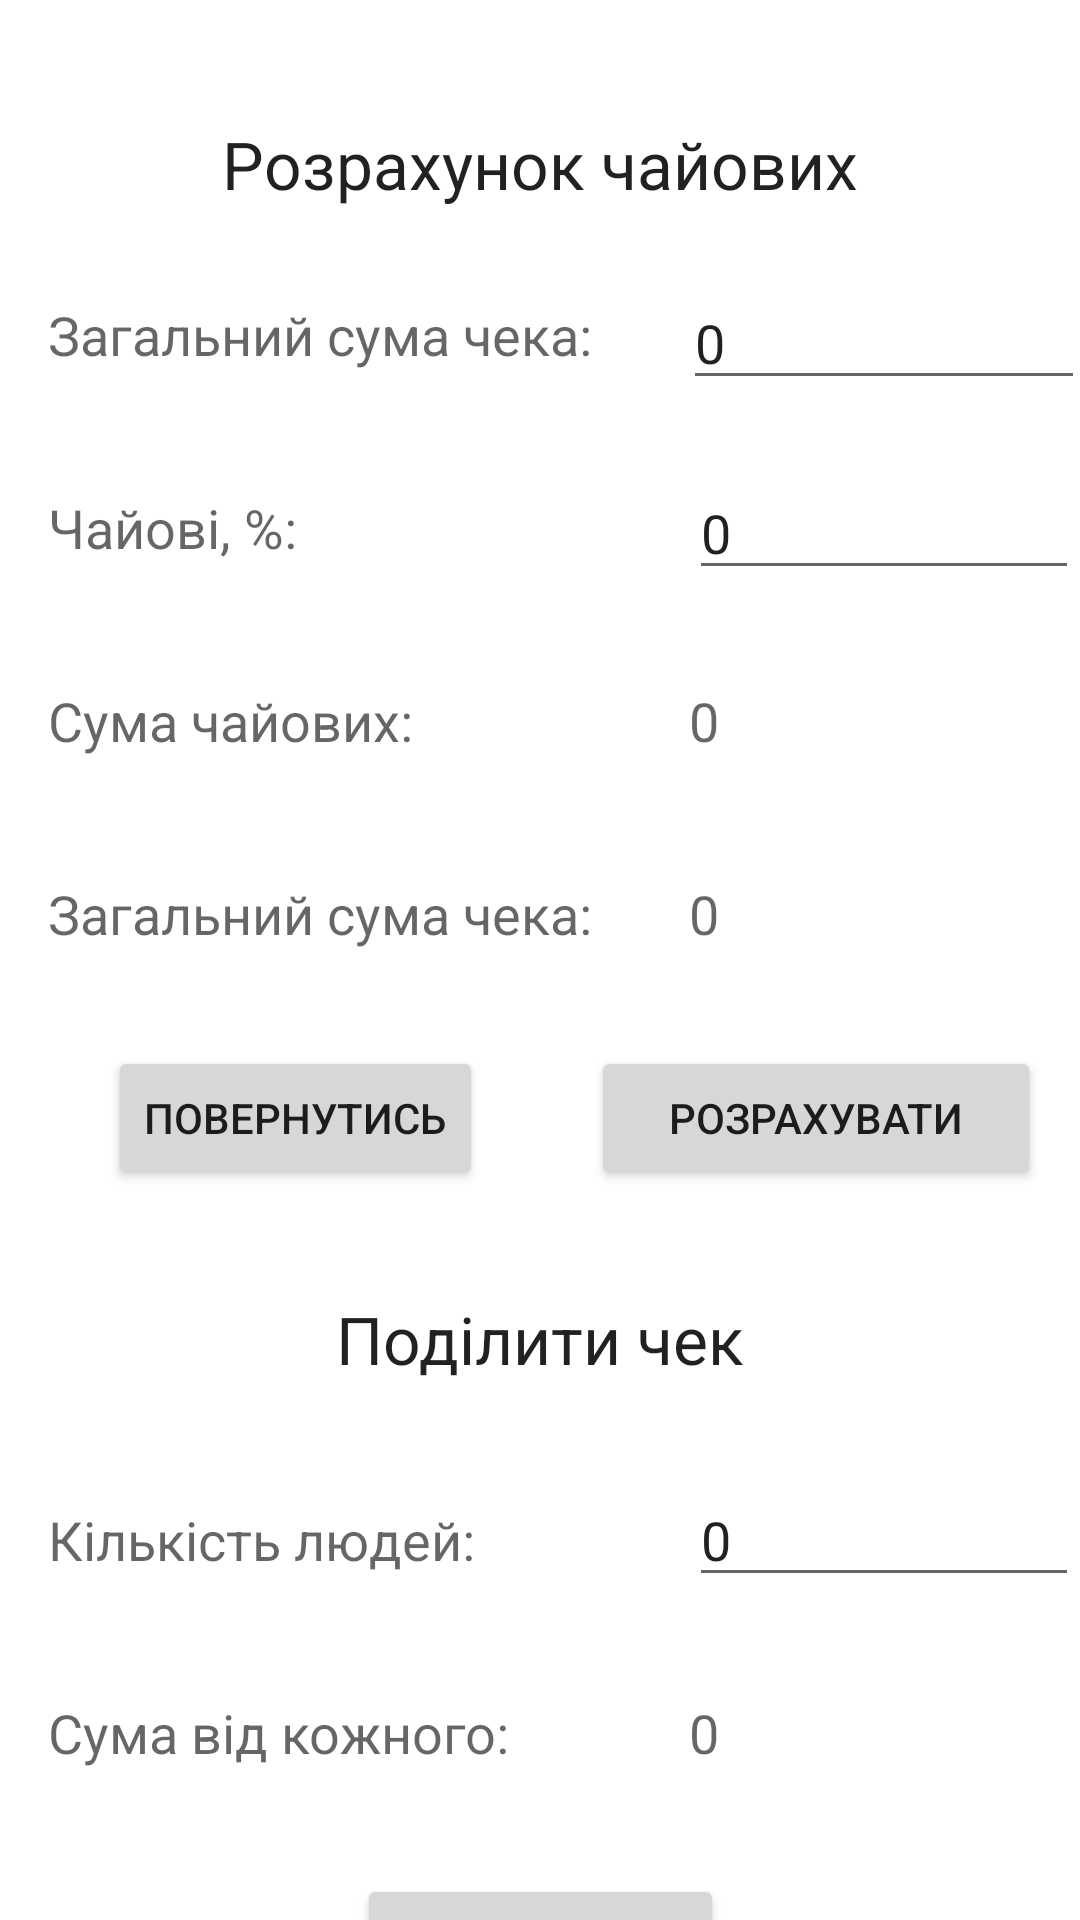

Here is an Android app screen rendered from its layout file. Give the layout XML and the strings, colors and styles it references.
<!-- AndroidManifest.xml: application theme Theme.MyApplication -->
<!-- res/layout/tip_calculator_layout.xml -->
<?xml version="1.0" encoding="utf-8"?>
<androidx.constraintlayout.widget.ConstraintLayout xmlns:android="http://schemas.android.com/apk/res/android"
    xmlns:app="http://schemas.android.com/apk/res-auto"
    xmlns:tools="http://schemas.android.com/tools"
    android:layout_width="match_parent"
    android:layout_height="match_parent">

    <androidx.constraintlayout.widget.Guideline
        android:id="@+id/guideline7"
        android:layout_width="wrap_content"
        android:layout_height="wrap_content"
        android:orientation="vertical"
        app:layout_constraintGuide_begin="16dp"
        app:layout_constraintStart_toStartOf="parent" />

    <TextView
        android:id="@+id/textView7"
        android:layout_width="wrap_content"
        android:layout_height="wrap_content"
        android:layout_marginTop="40dp"
        android:text="@string/tip_label"
        android:textAppearance="@style/TextAppearance.AppCompat.Large"
        app:layout_constraintEnd_toEndOf="parent"
        app:layout_constraintStart_toStartOf="parent"
        app:layout_constraintTop_toTopOf="parent" />

    <TextView
        android:id="@+id/textView8"
        android:layout_width="wrap_content"
        android:layout_height="wrap_content"
        android:layout_marginTop="30dp"
        android:text="@string/source_amount"
        android:textAppearance="@style/TextAppearance.AppCompat.Medium"
        app:layout_constraintStart_toStartOf="@+id/guideline7"
        app:layout_constraintTop_toBottomOf="@+id/textView7" />

    <TextView
        android:id="@+id/textView9"
        android:layout_width="wrap_content"
        android:layout_height="wrap_content"
        android:layout_marginTop="40dp"
        android:text="@string/tip_percent"
        android:textAppearance="@style/TextAppearance.AppCompat.Medium"
        app:layout_constraintStart_toStartOf="@+id/guideline7"
        app:layout_constraintTop_toBottomOf="@+id/textView8" />

    <TextView
        android:id="@+id/textView10"
        android:layout_width="wrap_content"
        android:layout_height="wrap_content"
        android:layout_marginTop="40dp"
        android:text="@string/tip_amount"
        android:textAppearance="@style/TextAppearance.AppCompat.Medium"
        app:layout_constraintStart_toStartOf="@+id/guideline7"
        app:layout_constraintTop_toBottomOf="@+id/textView9" />

    <TextView
        android:id="@+id/textView11"
        android:layout_width="wrap_content"
        android:layout_height="wrap_content"
        android:layout_marginTop="40dp"
        android:text="@string/source_amount"
        android:textAppearance="@style/TextAppearance.AppCompat.Medium"
        app:layout_constraintStart_toStartOf="@+id/guideline7"
        app:layout_constraintTop_toBottomOf="@+id/textView10" />

    <EditText
        android:id="@+id/source_amount"
        android:layout_width="134dp"
        android:layout_height="39dp"
        android:layout_marginTop="25dp"
        android:ems="10"
        android:inputType="number"
        android:text="0"
        app:layout_constraintEnd_toEndOf="parent"
        app:layout_constraintStart_toStartOf="@+id/guideline8"
        app:layout_constraintTop_toBottomOf="@+id/textView7" />

    <androidx.constraintlayout.widget.Guideline
        android:id="@+id/guideline8"
        android:layout_width="wrap_content"
        android:layout_height="wrap_content"
        android:orientation="vertical"
        app:layout_constraintGuide_begin="229dp" />

    <EditText
        android:id="@+id/tip_percent"
        android:layout_width="130dp"
        android:layout_height="wrap_content"
        android:layout_marginTop="22dp"
        android:ems="10"
        android:inputType="numberDecimal"
        android:text="0"
        app:layout_constraintEnd_toEndOf="parent"
        app:layout_constraintStart_toStartOf="@+id/guideline8"
        app:layout_constraintTop_toBottomOf="@+id/source_amount" />

    <TextView
        android:id="@+id/txt_tip_amount"
        android:layout_width="130dp"
        android:layout_height="wrap_content"
        android:text="0"
        android:textAppearance="@style/TextAppearance.AppCompat.Medium"
        app:layout_constraintBottom_toBottomOf="@+id/textView10"
        app:layout_constraintEnd_toEndOf="parent"
        app:layout_constraintStart_toStartOf="@+id/guideline8" />

    <TextView
        android:id="@+id/textView13"
        android:layout_width="130dp"
        android:layout_height="wrap_content"
        android:text="0"
        android:textAppearance="@style/TextAppearance.AppCompat.Medium"
        app:layout_constraintBottom_toBottomOf="@+id/textView11"
        app:layout_constraintEnd_toEndOf="parent"
        app:layout_constraintStart_toStartOf="@+id/guideline8" />

    <TextView
        android:id="@+id/textView14"
        android:layout_width="wrap_content"
        android:layout_height="wrap_content"
        android:layout_marginTop="35dp"
        android:text="@string/split_total"
        android:textAppearance="@style/TextAppearance.AppCompat.Large"
        app:layout_constraintEnd_toEndOf="parent"
        app:layout_constraintStart_toStartOf="parent"
        app:layout_constraintTop_toBottomOf="@+id/button2" />

    <TextView
        android:id="@+id/textView15"
        android:layout_width="wrap_content"
        android:layout_height="wrap_content"
        android:layout_marginTop="40dp"
        android:text="@string/people_number"
        android:textAppearance="@style/TextAppearance.AppCompat.Medium"
        app:layout_constraintStart_toStartOf="@+id/guideline7"
        app:layout_constraintTop_toBottomOf="@+id/textView14" />

    <TextView
        android:id="@+id/textView16"
        android:layout_width="wrap_content"
        android:layout_height="wrap_content"
        android:layout_marginTop="40dp"
        android:text="@string/sum_for_one"
        android:textAppearance="@style/TextAppearance.AppCompat.Medium"
        app:layout_constraintStart_toStartOf="@+id/guideline7"
        app:layout_constraintTop_toBottomOf="@+id/textView15" />

    <Button
        android:id="@+id/button2"
        android:layout_width="150dp"
        android:layout_height="wrap_content"
        android:layout_marginTop="32dp"
        android:text="@string/calculate_btn"
        app:layout_constraintEnd_toEndOf="parent"
        app:layout_constraintHorizontal_bias="0.938"
        app:layout_constraintStart_toStartOf="parent"
        app:layout_constraintTop_toBottomOf="@+id/textView11" />

    <EditText
        android:id="@+id/people_number"
        android:layout_width="130dp"
        android:layout_height="wrap_content"
        android:layout_marginTop="30dp"
        android:ems="10"
        android:inputType="number"
        android:text="0"
        app:layout_constraintEnd_toEndOf="parent"
        app:layout_constraintStart_toStartOf="@+id/guideline8"
        app:layout_constraintTop_toBottomOf="@+id/textView14" />

    <TextView
        android:id="@+id/amount_per_person"
        android:layout_width="130dp"
        android:layout_height="wrap_content"
        android:text="0"
        android:textAppearance="@style/TextAppearance.AppCompat.Medium"
        app:layout_constraintBottom_toBottomOf="@+id/textView16"
        app:layout_constraintEnd_toEndOf="parent"
        app:layout_constraintStart_toStartOf="@+id/guideline8" />

    <Button
        android:id="@+id/button3"
        android:layout_width="wrap_content"
        android:layout_height="wrap_content"
        android:layout_marginTop="35dp"
        android:text="@string/calculate_btn"
        app:layout_constraintEnd_toEndOf="parent"
        app:layout_constraintStart_toStartOf="parent"
        app:layout_constraintTop_toBottomOf="@+id/textView16" />

    <Button
        android:id="@+id/back_tip_btn"
        android:layout_width="wrap_content"
        android:layout_height="wrap_content"
        android:onClick="goToMainActivity"
        android:text="@string/back_button"
        app:layout_constraintBottom_toBottomOf="@+id/button2"
        app:layout_constraintEnd_toStartOf="@+id/button2"
        app:layout_constraintStart_toStartOf="parent" />

</androidx.constraintlayout.widget.ConstraintLayout>
<!-- resources referenced by this layout -->
<resources>
  <string name="back_button">Повернутись</string>
  <string name="calculate_btn">Розрахувати</string>
  <string name="people_number">Кількість людей:</string>
  <string name="source_amount">Загальний сума чека:</string>
  <string name="split_total">Поділити чек</string>
  <string name="sum_for_one">Сума від кожного:</string>
  <string name="tip_amount">Сума чайових:</string>
  <string name="tip_label">Розрахунок чайових</string>
  <string name="tip_percent">Чайові, %:</string>
  <style name="Theme.MyApplication" parent="Theme.MaterialComponents.DayNight.NoActionBar">
          
          <item name="colorPrimary">@color/primary</item>
          <item name="colorPrimaryVariant">@color/primaryVariant</item>
          <item name="colorOnPrimary">@color/onPrimary</item>
          
          <item name="colorSecondary">@color/secondary</item>
          <item name="colorSecondaryVariant">@color/teal_700</item>
          <item name="colorOnSecondary">@color/onSecondary</item>
          
          <item name="android:statusBarColor">?attr/colorPrimaryVariant</item>
          
      </style>
  <color name="primary">#73818a</color>
  <color name="primaryVariant">#21005D</color>
  <color name="onPrimary">#FFFFFF</color>
  <color name="secondary">#F9AA33</color>
  <color name="teal_700">#FF018786</color>
  <color name="onSecondary">#FF018786</color>
</resources>
